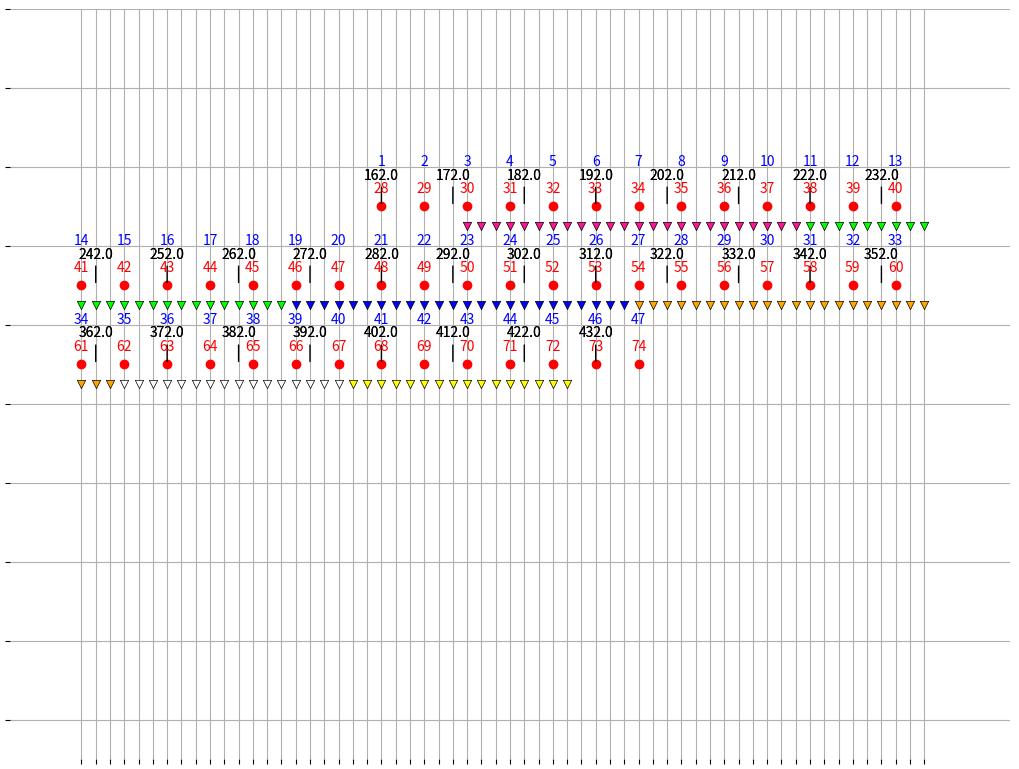

The script that saved this image:
import matplotlib.pyplot as plt
import numpy as np
import math

class ShootParams():
    def __init__(self):
        self.shot_spacing = 6
        self.phone_spacing = 2
        self.num_16_strings = 2
        self.num_24_strings = 4
        self.lead_shots = 2
        self.line_offset = 162 # to align with reflection line
        self.total_phone_inv = (self.num_24_strings * 24) + (self.num_16_strings * 16)
        self.tot_num_strings = self.num_16_strings + self.num_24_strings
        self.annotation_spacing = 10
        strings_24 = np.ones(self.num_24_strings) * 24
        strings_16 = np.ones(self.num_16_strings) * 16
        self.init_string_layout = np.concatenate([strings_24, strings_16])
        self.init_string_pos = np.empty_like(self.init_string_layout)
        str_geom = np.cumsum(self.init_string_layout)
        self.lead_shot_len = self.lead_shots * self.shot_spacing
        self.first_phone_pos = self.lead_shot_len
        phone_pos = self.first_phone_pos
        for i, str_num in np.ndenumerate(self.init_string_layout):
            self.init_string_pos[i] = phone_pos
            phone_pos = phone_pos + (str_num * self.phone_spacing)

        self.string_aperture = self.total_phone_inv * self.phone_spacing
        self.num_shots = math.floor(self.string_aperture / self.shot_spacing) + (2 * self.lead_shots)
        self.line_length = self.string_aperture + (2 * self.first_phone_pos)
        self.annotation_dist = np.arange(0,self.line_length, self.annotation_spacing) + self.line_offset

def main():
    params = ShootParams()
    print(params.num_shots)
    page_x = 11 # inches
    page_y = 8.5 # inches
    x_scale = 1 / 12 # inch per m
    x_spacing = 2
    page_margin = 0.5 # inches
    plot_x_max = (page_x - (2*page_margin)) / x_scale
    plot_y_max = page_y - (2*page_margin)
    y_margin_ratio = page_margin / page_y
    x_margin_ratio = page_margin / page_x
    ratio_wid = 1 - (2*x_margin_ratio)
    ratio_h = 1 - (2*y_margin_ratio)

    fig = plt.figure(figsize=(page_x, page_y), frameon=False, dpi=150)
    ax = fig.add_axes([x_margin_ratio, y_margin_ratio, ratio_wid, ratio_h])

    ax.set_xlim(-10, plot_x_max + 10)
    ax.set_ylim(-0.5, plot_y_max + 0.5)
    ax.set_xticks(np.arange(0, plot_x_max, x_spacing))
    ax.set_yticks(np.arange(0, 10))
    ax.axes.xaxis.set_ticklabels([])
    ax.axes.yaxis.set_ticklabels([])
    ax.set_frame_on(False)

    # Dist Annotation
    dist_annot = params.annotation_dist
    dist_x = np.mod(dist_annot, plot_x_max)
    dist_y = plot_y_max - np.floor(dist_annot / plot_x_max)
    for i, annot in enumerate(dist_annot):
        ax.annotate("{:.1f}".format(annot), (dist_x[i], dist_y[i]), textcoords="offset points", xytext=(0, 20),
                    horizontalalignment="center", color="k", arrowprops={'arrowstyle': '-'})

    # Plot shots
    shot_dist = np.arange(0, (params.string_aperture + (2 * params.lead_shot_len)), params.shot_spacing) + \
                params.line_offset
    shot_x = np.mod(shot_dist, plot_x_max)
    shot_y = plot_y_max - np.floor(shot_dist / plot_x_max)
    shot_annot_subsample = 1
    shot_dist_annot = (shot_dist[0::shot_annot_subsample] / params.shot_spacing) + 1
    # shot_dist_annot = params.annot_line_dist
    shot_x_annot = shot_x[0::shot_annot_subsample]
    shot_y_annot = shot_y[0::shot_annot_subsample]


    ax.scatter(shot_x, shot_y, c="r", marker="o")
    for i, shot in enumerate(shot_dist_annot):
        ax.annotate("{:.0f}".format(shot), (shot_x_annot[i],shot_y_annot[i]), textcoords="offset points", xytext=(0, 10),
                    horizontalalignment="center", color="r")
        if params.line_offset != 0:
            ax.annotate("{:.0f}".format(i + 1), (shot_x_annot[i], shot_y_annot[i]),
                        textcoords="offset points", xytext=(0, 30), horizontalalignment="center", color="b")

    num_strings = params.tot_num_strings
    colors = ["deeppink", "lime", "blue", "orange", "white", "yellow"]
    ph_spacing = params.phone_spacing
    for string in range(num_strings):
        num_phones = params.init_string_layout[string]
        first_phone_pos = params.init_string_pos[string]
        str_color = colors[string]

        ph_dist = np.arange(first_phone_pos, (first_phone_pos + ph_spacing * num_phones), ph_spacing) + \
                  params.line_offset
        ph_x = np.mod(ph_dist, plot_x_max)
        ph_y = plot_y_max - np.floor(ph_dist / plot_x_max) - 0.25
        ax.scatter(ph_x, ph_y, c=str_color, marker="v", edgecolor="k", linewidths=0.5)

    # Dist Annotation
    dist_annot = params.annotation_dist
    dist_x = np.mod(dist_annot, plot_x_max)
    dist_y = plot_y_max - np.floor(dist_annot / plot_x_max)
    for i, annot in enumerate(dist_annot):
        ax.annotate("{:.1f}".format(annot), (dist_x[i], dist_y[i]), textcoords="offset points", xytext=(0, 20),
                    horizontalalignment="center", color="k")


    ax.grid()
    ax.set_axisbelow(True)
    plt.show()
    fig.savefig("refraction.pdf")


if __name__ == '__main__':
    main()